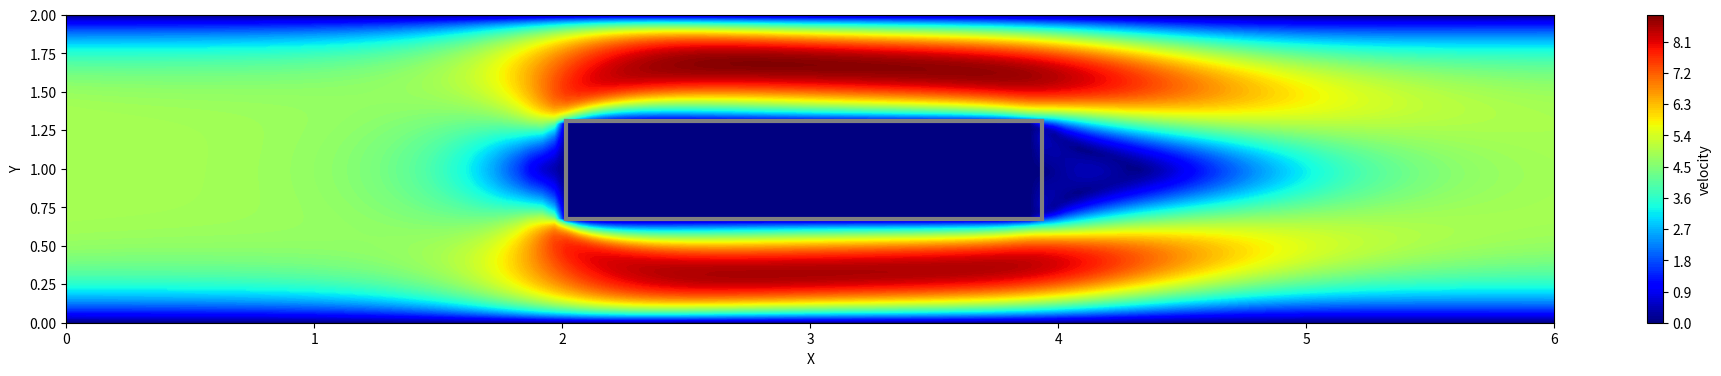
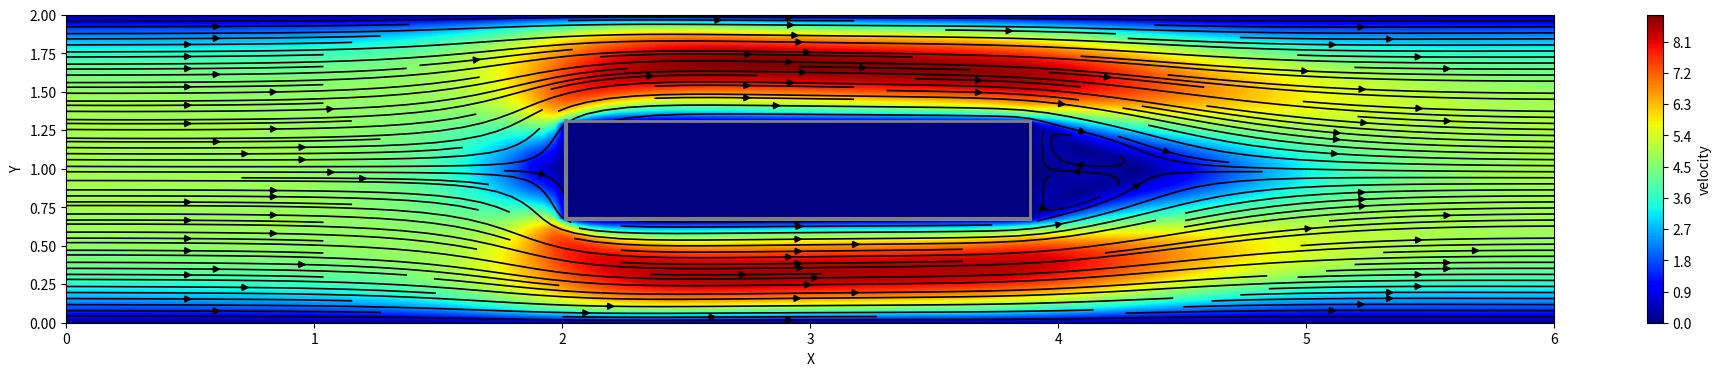
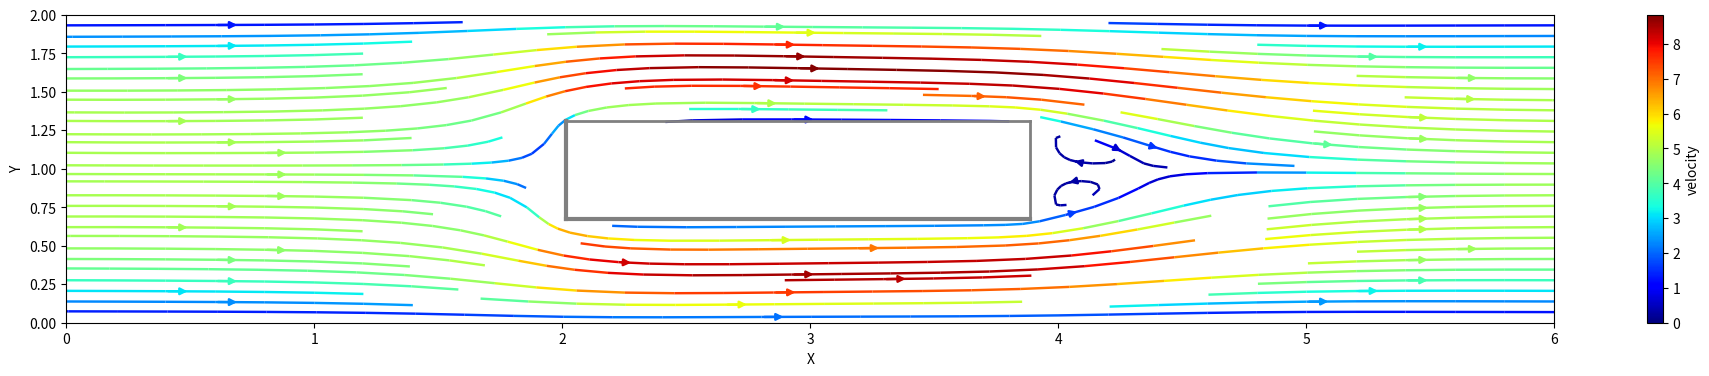
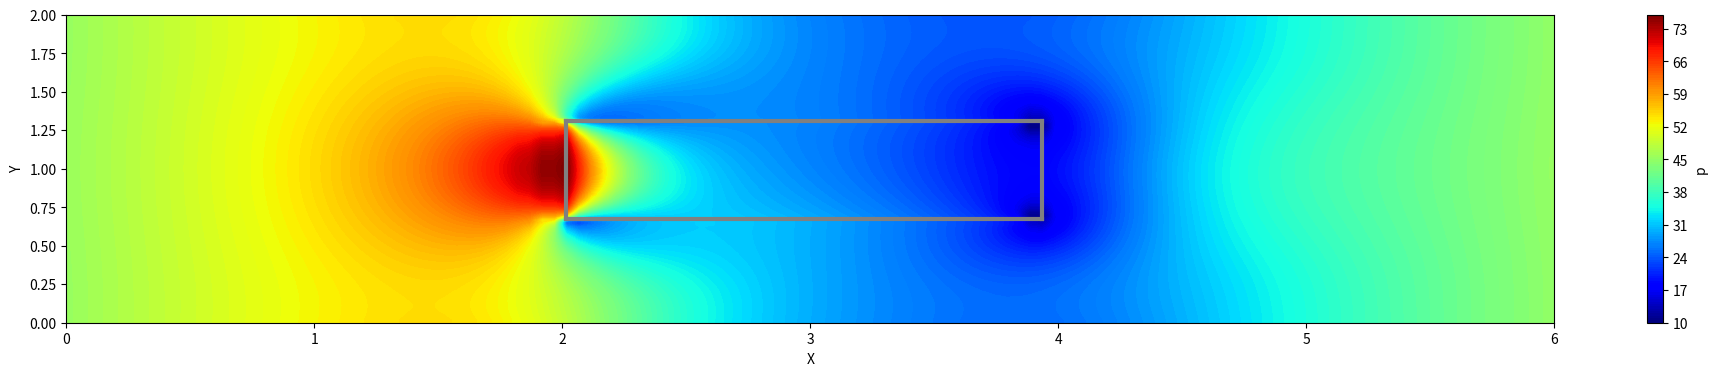

The matplotlib source for these figures, in order:
import numpy as np
import matplotlib.pyplot as plt


def build_up_b(rho, dt, dx, dy, u, v):
    b = np.zeros_like(u)
    b[1:-1, 1:-1] = (rho * (1 / dt * ((u[1:-1, 2:] - u[1:-1, 0:-2]) / (2 * dx) +
                                      (v[2:, 1:-1] - v[0:-2, 1:-1]) / (2 * dy)) -
                            ((u[1:-1, 2:] - u[1:-1, 0:-2]) / (2 * dx)) ** 2 -
                            2 * ((u[2:, 1:-1] - u[0:-2, 1:-1]) / (2 * dy) *
                                 (v[1:-1, 2:] - v[1:-1, 0:-2]) / (2 * dx)) -
                            ((v[2:, 1:-1] - v[0:-2, 1:-1]) / (2 * dy)) ** 2))

    # Periodic BC Pressure @ x = 2
    b[1:-1, -1] = (rho * (1 / dt * ((u[1:-1, 0] - u[1:-1, -2]) / (2 * dx) +
                                    (v[2:, -1] - v[0:-2, -1]) / (2 * dy)) -
                          ((u[1:-1, 0] - u[1:-1, -2]) / (2 * dx)) ** 2 -
                          2 * ((u[2:, -1] - u[0:-2, -1]) / (2 * dy) *
                               (v[1:-1, 0] - v[1:-1, -2]) / (2 * dx)) -
                          ((v[2:, -1] - v[0:-2, -1]) / (2 * dy)) ** 2))

    # Periodic BC Pressure @ x = 0
    b[1:-1, 0] = (rho * (1 / dt * ((u[1:-1, 1] - u[1:-1, -1]) / (2 * dx) +
                                   (v[2:, 0] - v[0:-2, 0]) / (2 * dy)) -
                         ((u[1:-1, 1] - u[1:-1, -1]) / (2 * dx)) ** 2 -
                         2 * ((u[2:, 0] - u[0:-2, 0]) / (2 * dy) *
                              (v[1:-1, 1] - v[1:-1, -1]) / (2 * dx)) -
                         ((v[2:, 0] - v[0:-2, 0]) / (2 * dy)) ** 2))

    return b


def pressure_poisson_periodic(p, dx, dy, cornerx, cornery):

    for q in range(nit):
        pn = p.copy()
        p[1:-1, 1:-1] = (((pn[1:-1, 2:] + pn[1:-1, 0:-2]) * dy ** 2 +
                          (pn[2:, 1:-1] + pn[0:-2, 1:-1]) * dx ** 2) /
                         (2 * (dx ** 2 + dy ** 2)) -
                         dx ** 2 * dy ** 2 / (2 * (dx ** 2 + dy ** 2)) * b[1:-1, 1:-1])

        # Periodic BC Pressure @ x = 2
        p[1:-1, -1] = (((pn[1:-1, 0] + pn[1:-1, -2]) * dy ** 2 +
                        (pn[2:, -1] + pn[0:-2, -1]) * dx ** 2) /
                       (2 * (dx ** 2 + dy ** 2)) -
                       dx ** 2 * dy ** 2 / (2 * (dx ** 2 + dy ** 2)) * b[1:-1, -1])

        # Periodic BC Pressure @ x = 0
        p[1:-1, 0] = (((pn[1:-1, 1] + pn[1:-1, -1]) * dy ** 2 +
                       (pn[2:, 0] + pn[0:-2, 0]) * dx ** 2) /
                      (2 * (dx ** 2 + dy ** 2)) -
                      dx ** 2 * dy ** 2 / (2 * (dx ** 2 + dy ** 2)) * b[1:-1, 0])

        # Wall boundary conditions, pressure
        p[-1, :] = p[-2, :]  # dp/dy = 0 at y = 2
        p[0, :] = p[1, :]  # dp/dy = 0 at y = 0

        p[41:cornery,cornerx]=p[41:cornery, cornerx-1]
        p[cornery, 41:cornerx]=p[cornery-1, 41:cornerx]
        p[41:cornery,39 ] = p[41:cornery, 40]
        p[39, 41:cornerx]=p[40, 41:cornerx]

        '''
        u[41:60,60] = 0; v[41:60,60] = 0

        u[60, 41:60]= 0; v[60, 41:60]= 0;

        u[41:60, 41] = 0; v[41:60, 41] = 0;

        u[41, 41:60] = 0; v[41, 41:60] = 0;
        '''



    return p

##variable declarations
L = 6
H = 2
nx = 41*3
ny = 41*3
nt = 250
nit = 50
c = 1
dx = L / (nx - 1)
dy = H / (ny - 1)
x = np.linspace(0, L, nx)
y = np.linspace(0, H, ny)
X, Y = np.meshgrid(x, y)


##physical variables
rho = 1
nu = .1
F = 14
dt = .001
cornerx = 80
cornery = 80

#initial conditions
u = np.zeros((ny, nx))
un = np.zeros((ny, nx))

v = np.zeros((ny, nx))
vn = np.zeros((ny, nx))

p = np.ones((ny, nx))
pn = np.ones((ny, nx))

b = np.zeros((ny, nx))

udiff = 1
stepcount = 0

while udiff > .001:
    un = u.copy()
    vn = v.copy()

    b = build_up_b(rho, dt, dx, dy, u, v)
    p = pressure_poisson_periodic(p, dx, dy, cornerx, cornery)

    u[1:-1, 1:-1] = (un[1:-1, 1:-1] -
                     un[1:-1, 1:-1] * dt / dx *
                     (un[1:-1, 1:-1] - un[1:-1, 0:-2]) -
                     vn[1:-1, 1:-1] * dt / dy *
                     (un[1:-1, 1:-1] - un[0:-2, 1:-1]) -
                     dt / (2 * rho * dx) *
                     (p[1:-1, 2:] - p[1:-1, 0:-2]) +
                     nu * (dt / dx ** 2 *
                           (un[1:-1, 2:] - 2 * un[1:-1, 1:-1] + un[1:-1, 0:-2]) +
                           dt / dy ** 2 *
                           (un[2:, 1:-1] - 2 * un[1:-1, 1:-1] + un[0:-2, 1:-1])) +
                     F * dt)

    v[1:-1, 1:-1] = (vn[1:-1, 1:-1] -
                     un[1:-1, 1:-1] * dt / dx *
                     (vn[1:-1, 1:-1] - vn[1:-1, 0:-2]) -
                     vn[1:-1, 1:-1] * dt / dy *
                     (vn[1:-1, 1:-1] - vn[0:-2, 1:-1]) -
                     dt / (2 * rho * dy) *
                     (p[2:, 1:-1] - p[0:-2, 1:-1]) +
                     nu * (dt / dx ** 2 *
                           (vn[1:-1, 2:] - 2 * vn[1:-1, 1:-1] + vn[1:-1, 0:-2]) +
                           dt / dy ** 2 *
                           (vn[2:, 1:-1] - 2 * vn[1:-1, 1:-1] + vn[0:-2, 1:-1])))

    # Periodic BC u @ x = 2
    u[1:-1, -1] = (un[1:-1, -1] - un[1:-1, -1] * dt / dx *
                   (un[1:-1, -1] - un[1:-1, -2]) -
                   vn[1:-1, -1] * dt / dy *
                   (un[1:-1, -1] - un[0:-2, -1]) -
                   dt / (2 * rho * dx) *
                   (p[1:-1, 0] - p[1:-1, -2]) +
                   nu * (dt / dx ** 2 *
                         (un[1:-1, 0] - 2 * un[1:-1, -1] + un[1:-1, -2]) +
                         dt / dy ** 2 *
                         (un[2:, -1] - 2 * un[1:-1, -1] + un[0:-2, -1])) + F * dt)

    # Periodic BC u @ x = 0
    u[1:-1, 0] = (un[1:-1, 0] - un[1:-1, 0] * dt / dx *
                  (un[1:-1, 0] - un[1:-1, -1]) -
                  vn[1:-1, 0] * dt / dy *
                  (un[1:-1, 0] - un[0:-2, 0]) -
                  dt / (2 * rho * dx) *
                  (p[1:-1, 1] - p[1:-1, -1]) +
                  nu * (dt / dx ** 2 *
                        (un[1:-1, 1] - 2 * un[1:-1, 0] + un[1:-1, -1]) +
                        dt / dy ** 2 *
                        (un[2:, 0] - 2 * un[1:-1, 0] + un[0:-2, 0])) + F * dt)

    # Periodic BC v @ x = 2
    v[1:-1, -1] = (vn[1:-1, -1] - un[1:-1, -1] * dt / dx *
                   (vn[1:-1, -1] - vn[1:-1, -2]) -
                   vn[1:-1, -1] * dt / dy *
                   (vn[1:-1, -1] - vn[0:-2, -1]) -
                   dt / (2 * rho * dy) *
                   (p[2:, -1] - p[0:-2, -1]) +
                   nu * (dt / dx ** 2 *
                         (vn[1:-1, 0] - 2 * vn[1:-1, -1] + vn[1:-1, -2]) +
                         dt / dy ** 2 *
                         (vn[2:, -1] - 2 * vn[1:-1, -1] + vn[0:-2, -1])))

    # Periodic BC v @ x = 0
    v[1:-1, 0] = (vn[1:-1, 0] - un[1:-1, 0] * dt / dx *
                  (vn[1:-1, 0] - vn[1:-1, -1]) -
                  vn[1:-1, 0] * dt / dy *
                  (vn[1:-1, 0] - vn[0:-2, 0]) -
                  dt / (2 * rho * dy) *
                  (p[2:, 0] - p[0:-2, 0]) +
                  nu * (dt / dx ** 2 *
                        (vn[1:-1, 1] - 2 * vn[1:-1, 0] + vn[1:-1, -1]) +
                        dt / dy ** 2 *
                        (vn[2:, 0] - 2 * vn[1:-1, 0] + vn[0:-2, 0])))

    # Wall BC: u,v = 0 @ y = 0,2
    u[0, :] = 0; v[0, :] = 0
    u[-1, :] = 0;  v[-1, :] = 0


    u[41:cornery,60] = 0; v[41:cornery,60] = 0

    u[60, 41:cornerx]= 0; v[60, 41:cornerx]= 0;

    u[41:cornery, 41] = 0; v[41:cornery, 41] = 0;

    u[41, 41:cornery] = 0; v[41, 41:cornerx] = 0;
    u[41:cornery, 41:cornerx]=0; v[41:cornery, 41:cornerx]=0





    udiff = (np.sum(u) - np.sum(un)) / np.sum(u)
    stepcount += 1
    print(stepcount)



plt.figure(figsize=(24, 4))
X, Y = np.meshgrid(x, y)
plt.contourf(X, Y, np.sqrt(v**2+u**2),150, cmap='jet')
colorbar = plt.colorbar()
colorbar.set_label('velocity')
plt.plot([41*dx,41*dx], [41*dy, cornery*dy], linewidth=3.0, color='grey')
plt.plot([41*dx,cornerx*dx], [cornery*dy, cornery*dy], linewidth=3.0, color='grey')
plt.plot([cornerx*dx,cornerx*dx], [41*dy, cornery*dy], linewidth=3.0, color='grey')
plt.plot([41*dx,cornerx*dx], [41*dy, 41*dy], linewidth=3.0, color='grey')
plt.xlabel('X')
plt.ylabel('Y')
plt.show()

plt.figure(figsize=(24, 4))
X, Y = np.meshgrid(x, y)
plt.contourf(X, Y, np.sqrt(v**2+u**2), 150, cmap='jet')
colorbar = plt.colorbar()
colorbar.set_label('velocity')
plt.streamplot(X, Y, u, v, linewidth=1.2, color='black', density=1.75)
plt.plot([41*dx,41*dx], [41*dy, (cornery)*dy], linewidth=3.0, color='grey')
plt.plot([41*dx,(cornerx-1)*dx], [(cornery)*dy, (cornery)*dy], linewidth=2.0, color='grey')
plt.plot([(cornerx-1)*dx,(cornerx-1)*dx], [41*dy, (cornery)*dy], linewidth=2.0, color='grey')
plt.plot([41*dx,(cornerx-1)*dx], [41*dy, 41*dy], linewidth=3.0, color='grey')
plt.xlabel('X')
plt.ylabel('Y')
plt.show()

plt.figure(figsize=(24, 4))
X, Y = np.meshgrid(x, y)
plt.streamplot(X, Y, u, v, linewidth=1.75, color=np.sqrt(u**2+v**2), cmap=plt.cm.jet)
colorbar = plt.colorbar()
colorbar.set_label('velocity')
plt.plot([41*dx,41*dx], [41*dy, (cornery)*dy], linewidth=3.0, color='grey')
plt.plot([41*dx,(cornerx-1)*dx], [(cornery)*dy, (cornery)*dy], linewidth=2.0, color='grey')
plt.plot([(cornerx-1)*dx,(cornerx-1)*dx], [41*dy, (cornery)*dy], linewidth=2.0, color='grey')
plt.plot([41*dx,(cornerx-1)*dx], [41*dy, 41*dy], linewidth=3.0, color='grey')
plt.xlabel('X')
plt.ylabel('Y')
plt.show()

plt.figure(figsize=(24, 4))
X, Y = np.meshgrid(x, y)
plt.contourf(X, Y, p,150, cmap='jet')
colorbar = plt.colorbar()
colorbar.set_label('p')
plt.plot([41*dx,41*dx], [41*dy, cornery*dy], linewidth=3.0, color='grey')
plt.plot([41*dx,cornerx*dx], [cornery*dy, cornery*dy], linewidth=3.0, color='grey')
plt.plot([cornerx*dx,cornerx*dx], [41*dy, cornery*dy], linewidth=3.0, color='grey')
plt.plot([41*dx,cornerx*dx], [41*dy, 41*dy], linewidth=3.0, color='grey')
plt.xlabel('X')
plt.ylabel('Y')
plt.show()

